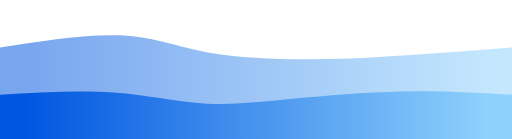
t = 0.00 s
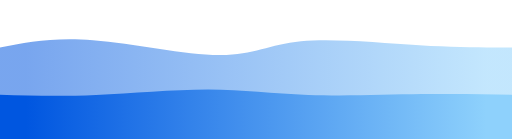
t = 0.75 s
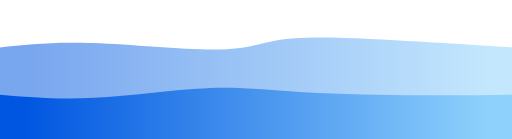
t = 1.25 s
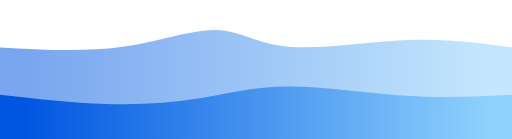
t = 2.00 s
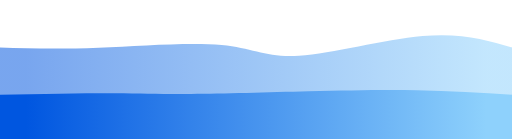
t = 2.75 s
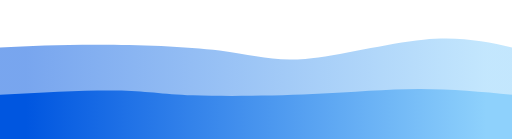
t = 3.25 s

The animated SVG that drew these frames (rendered in a browser with its animation timeline set to each time). Animation: 2 CSS @keyframes rules; one cycle of 4.00 s, repeats indefinitely.

<svg width="100%" height="100%" id="svg" viewBox="0 0 1440 390" xmlns="http://www.w3.org/2000/svg" class="transition duration-300 ease-in-out delay-150"><style>
          .path-0{
            animation:pathAnim-0 4s;
            animation-timing-function: linear;
            animation-iteration-count: infinite;
          }
          @keyframes pathAnim-0{
            0%{
              d: path("M 0,400 C 0,400 0,133 0,133 C 122.80382775119617,113.83253588516746 245.60765550239233,94.66507177033493 339,99 C 432.39234449760767,103.33492822966507 496.37320574162675,131.17224880382776 584,147 C 671.6267942583733,162.82775119617224 782.8995215311006,166.64593301435406 881,166 C 979.1004784688994,165.35406698564594 1064.0287081339713,160.244019138756 1155,154 C 1245.9712918660287,147.755980861244 1342.9856459330144,140.377990430622 1440,133 C 1440,133 1440,400 1440,400 Z");
            }
            25%{
              d: path("M 0,400 C 0,400 0,133 0,133 C 59.21531100478472,119.82296650717703 118.43062200956945,106.64593301435407 236,117 C 353.56937799043055,127.35406698564593 529.4928229665071,161.23923444976077 628,157 C 726.5071770334929,152.76076555023923 747.598086124402,110.39712918660287 835,99 C 922.401913875598,87.60287081339713 1076.1148325358852,107.17224880382776 1188,118 C 1299.8851674641148,128.82775119617224 1369.9425837320573,130.91387559808612 1440,133 C 1440,133 1440,400 1440,400 Z");
            }
            50%{
              d: path("M 0,400 C 0,400 0,133 0,133 C 117.44497607655506,139.622009569378 234.88995215311013,146.244019138756 340,132 C 445.11004784688987,117.75598086124401 537.8851674641147,82.64593301435406 607,84 C 676.1148325358853,85.35406698564594 721.5693779904307,123.17224880382778 811,131 C 900.4306220095693,138.82775119617222 1033.8373205741627,116.66507177033492 1146,112 C 1258.1626794258373,107.33492822966508 1349.0813397129186,120.16746411483254 1440,133 C 1440,133 1440,400 1440,400 Z");
            }
            75%{
              d: path("M 0,400 C 0,400 0,133 0,133 C 70.79425837320574,134.10047846889952 141.58851674641147,135.20095693779905 257,134 C 372.41148325358853,132.79904306220095 532.4401913875599,129.29665071770336 629,140 C 725.5598086124401,150.70334928229664 758.6507177033491,175.61244019138755 851,165 C 943.3492822966509,154.38755980861245 1094.9569377990433,108.25358851674642 1203,97 C 1311.0430622009567,85.74641148325358 1375.5215311004783,109.37320574162679 1440,133 C 1440,133 1440,400 1440,400 Z");
            }
            100%{
              d: path("M 0,400 C 0,400 0,133 0,133 C 122.80382775119617,113.83253588516746 245.60765550239233,94.66507177033493 339,99 C 432.39234449760767,103.33492822966507 496.37320574162675,131.17224880382776 584,147 C 671.6267942583733,162.82775119617224 782.8995215311006,166.64593301435406 881,166 C 979.1004784688994,165.35406698564594 1064.0287081339713,160.244019138756 1155,154 C 1245.9712918660287,147.755980861244 1342.9856459330144,140.377990430622 1440,133 C 1440,133 1440,400 1440,400 Z");
            }
          }</style><defs><linearGradient id="gradient" x1="0%" y1="50%" x2="100%" y2="50%"><stop offset="5%" stop-color="#0056e0"></stop><stop offset="95%" stop-color="#8ED1FC"></stop></linearGradient></defs><path d="M 0,400 C 0,400 0,133 0,133 C 122.80382775119617,113.83253588516746 245.60765550239233,94.66507177033493 339,99 C 432.39234449760767,103.33492822966507 496.37320574162675,131.17224880382776 584,147 C 671.6267942583733,162.82775119617224 782.8995215311006,166.64593301435406 881,166 C 979.1004784688994,165.35406698564594 1064.0287081339713,160.244019138756 1155,154 C 1245.9712918660287,147.755980861244 1342.9856459330144,140.377990430622 1440,133 C 1440,133 1440,400 1440,400 Z" stroke="none" stroke-width="0" fill="url(#gradient)" fill-opacity="0.53" class="transition-all duration-300 ease-in-out delay-150 path-0"></path><style>
          .path-1{
            animation:pathAnim-1 4s;
            animation-timing-function: linear;
            animation-iteration-count: infinite;
          }
          @keyframes pathAnim-1{
            0%{
              d: path("M 0,400 C 0,400 0,266 0,266 C 111.44497607655498,259.5980861244019 222.88995215310996,253.19617224880386 319,260 C 415.11004784689004,266.80382775119614 495.88516746411494,286.8133971291866 582,291 C 668.1148325358851,295.1866028708134 759.5693779904306,283.5502392344497 859,274 C 958.4306220095694,264.4497607655503 1065.8373205741627,256.9856459330144 1164,256 C 1262.1626794258373,255.01435406698562 1351.0813397129186,260.5071770334928 1440,266 C 1440,266 1440,400 1440,400 Z");
            }
            25%{
              d: path("M 0,400 C 0,400 0,266 0,266 C 76.02870813397132,271.5406698564593 152.05741626794264,277.0813397129187 254,269 C 355.94258373205736,260.9186602870813 483.7990430622009,239.21531100478464 587,238 C 690.2009569377991,236.78468899521536 768.7464114832536,256.05741626794264 870,264 C 971.2535885167464,271.94258373205736 1095.2153110047848,268.55502392344494 1194,267 C 1292.7846889952152,265.44497607655506 1366.3923444976076,265.72248803827756 1440,266 C 1440,266 1440,400 1440,400 Z");
            }
            50%{
              d: path("M 0,400 C 0,400 0,266 0,266 C 101.91387559808612,277.58851674641147 203.82775119617224,289.17703349282294 299,292 C 394.17224880382776,294.82296650717706 482.6028708133972,288.88038277511964 562,276 C 641.3971291866028,263.11961722488036 711.7607655502394,243.30143540669857 810,243 C 908.2392344497606,242.69856459330143 1034.3540669856459,261.9138755980861 1144,269 C 1253.6459330143541,276.0861244019139 1346.8229665071772,271.0430622009569 1440,266 C 1440,266 1440,400 1440,400 Z");
            }
            75%{
              d: path("M 0,400 C 0,400 0,266 0,266 C 125.16746411483254,259.3397129186603 250.33492822966508,252.6794258373206 329,252 C 407.6650717703349,251.3205741626794 439.82775119617213,256.62200956937795 530,260 C 620.1722488038279,263.37799043062205 768.354066985646,264.83253588516754 887,261 C 1005.645933014354,257.16746411483246 1094.755980861244,248.04784688995213 1182,248 C 1269.244019138756,247.95215311004787 1354.622009569378,256.97607655502395 1440,266 C 1440,266 1440,400 1440,400 Z");
            }
            100%{
              d: path("M 0,400 C 0,400 0,266 0,266 C 111.44497607655498,259.5980861244019 222.88995215310996,253.19617224880386 319,260 C 415.11004784689004,266.80382775119614 495.88516746411494,286.8133971291866 582,291 C 668.1148325358851,295.1866028708134 759.5693779904306,283.5502392344497 859,274 C 958.4306220095694,264.4497607655503 1065.8373205741627,256.9856459330144 1164,256 C 1262.1626794258373,255.01435406698562 1351.0813397129186,260.5071770334928 1440,266 C 1440,266 1440,400 1440,400 Z");
            }
          }</style><defs><linearGradient id="gradient" x1="0%" y1="50%" x2="100%" y2="50%"><stop offset="5%" stop-color="#0056e0"></stop><stop offset="95%" stop-color="#8ED1FC"></stop></linearGradient></defs><path d="M 0,400 C 0,400 0,266 0,266 C 111.44497607655498,259.5980861244019 222.88995215310996,253.19617224880386 319,260 C 415.11004784689004,266.80382775119614 495.88516746411494,286.8133971291866 582,291 C 668.1148325358851,295.1866028708134 759.5693779904306,283.5502392344497 859,274 C 958.4306220095694,264.4497607655503 1065.8373205741627,256.9856459330144 1164,256 C 1262.1626794258373,255.01435406698562 1351.0813397129186,260.5071770334928 1440,266 C 1440,266 1440,400 1440,400 Z" stroke="none" stroke-width="0" fill="url(#gradient)" fill-opacity="1" class="transition-all duration-300 ease-in-out delay-150 path-1"></path></svg>
